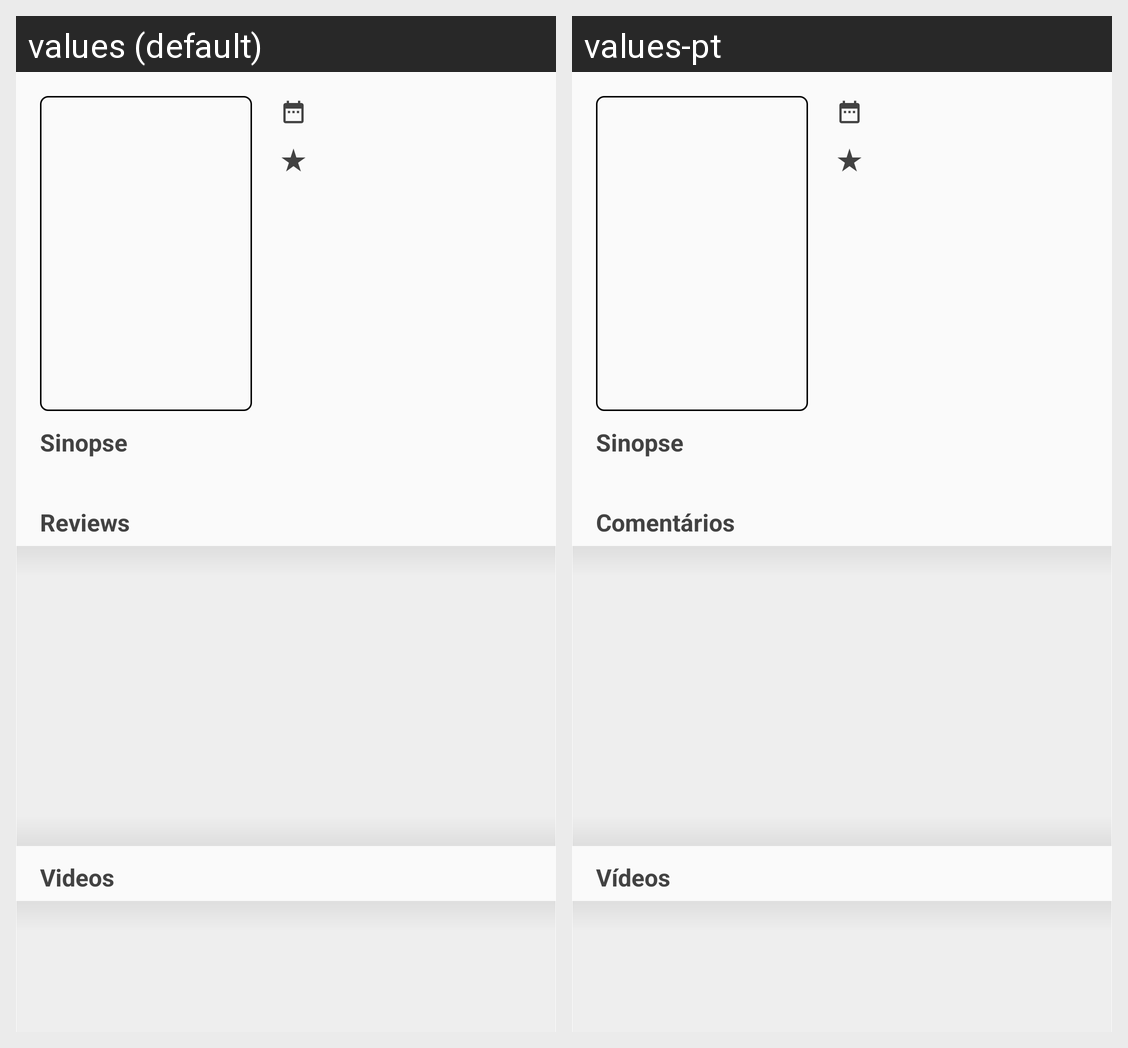

For this localized Android screen grid, give each drawn string resource with its value in every locale shown.
Android screen res/layout/movie_details.xml rendered under 2 locales, left to right: values (default), values-pt. Device: Nexus 5 (rendered at 1080×1920; each locale shown at half size, 540×960, under a caption strip naming it); theme AppTheme.
Strings drawn on this screen, with the default value and each locale's value (text and hints the layout hard-codes, and strings that could not be matched under every locale, appear in the picture but are not listed):

reviews
  values: Reviews
  values-pt: Comentários

videos
  values: Videos
  values-pt: Vídeos
